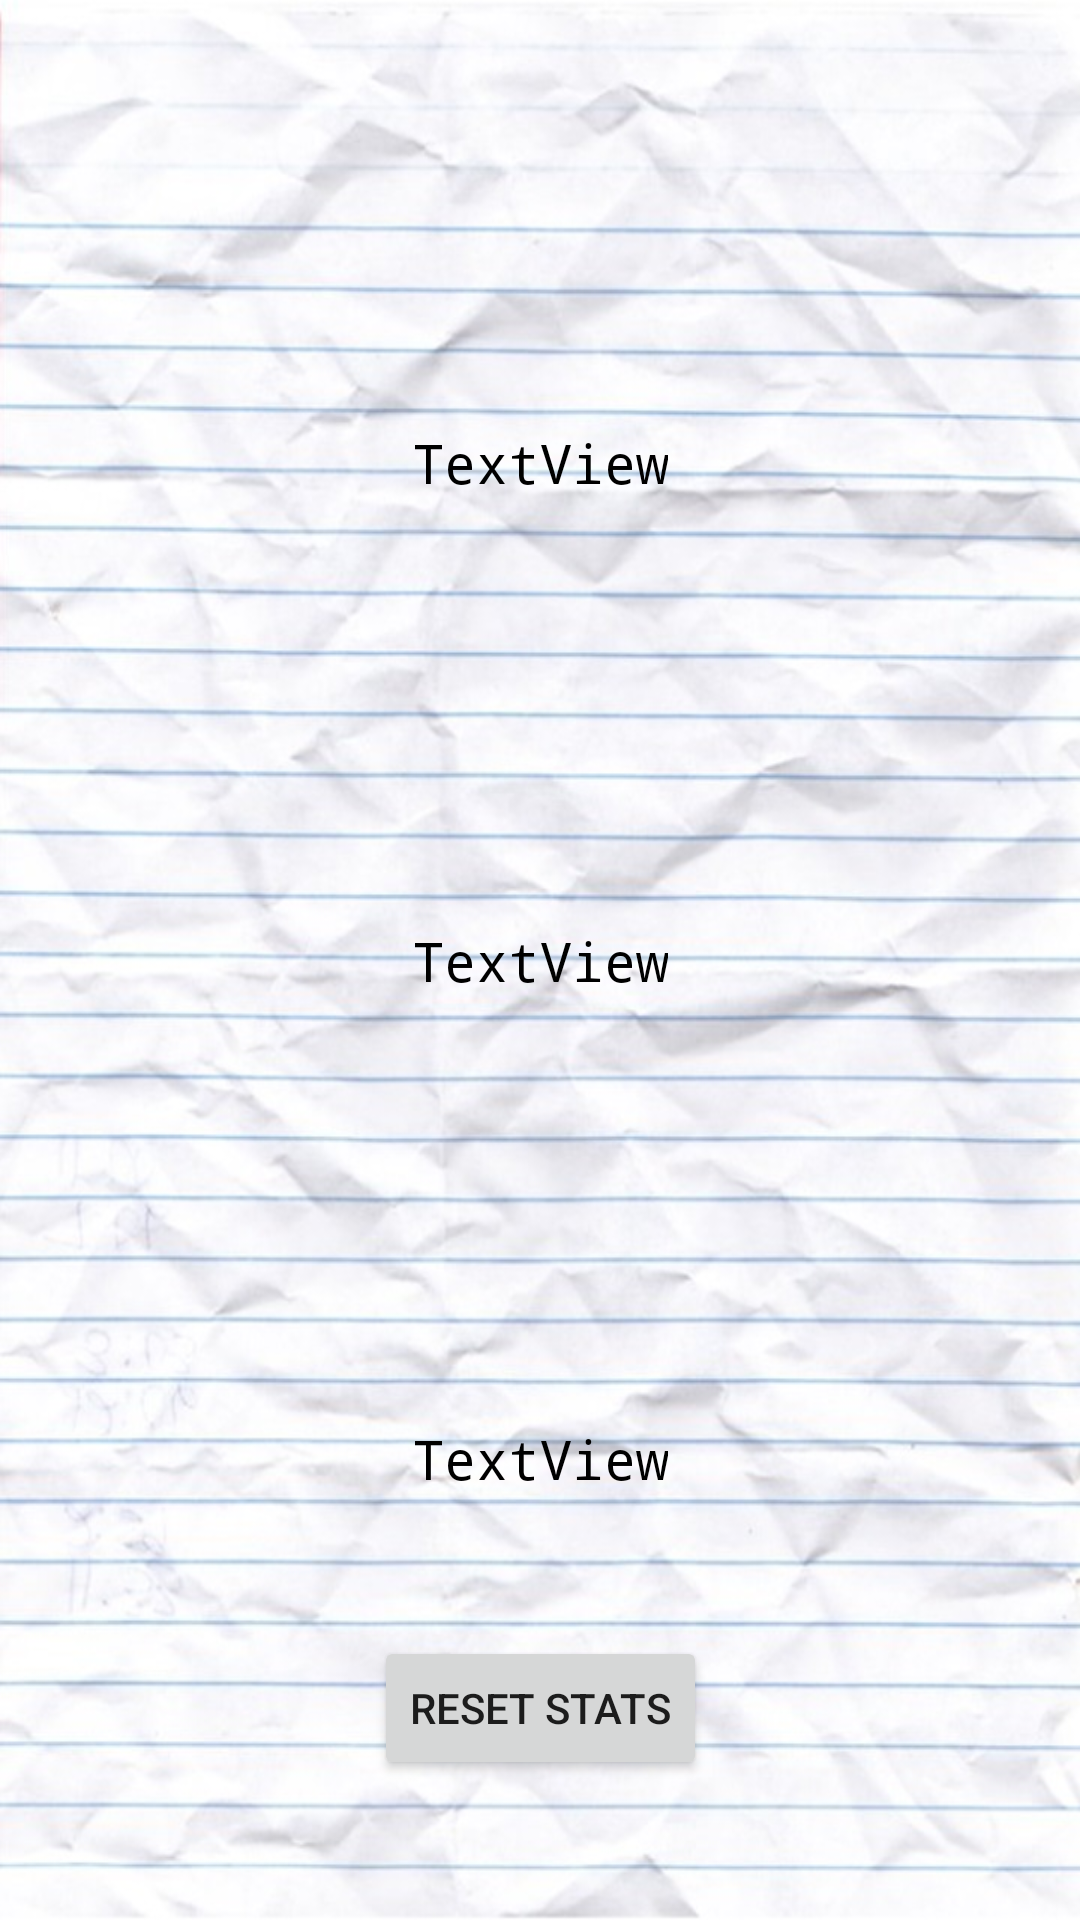

This screen was rendered from an Android layout file. Write that file and the resources it references.
<!-- AndroidManifest.xml: application theme AppTheme.NoActionBar -->
<!-- res/layout/statistics_screen.xml -->
<?xml version="1.0" encoding="utf-8"?>
<android.support.constraint.ConstraintLayout
    xmlns:android="http://schemas.android.com/apk/res/android"
    xmlns:app="http://schemas.android.com/apk/res-auto"
    android:layout_width="match_parent"
    android:layout_height="match_parent"
    android:background="@drawable/gamescreen">

    <TextView
        android:id="@+id/easyStats"
        android:layout_width="wrap_content"
        android:layout_height="wrap_content"
        android:layout_marginBottom="8dp"
        android:layout_marginTop="8dp"
        android:fontFamily="monospace"
        android:text="TextView"
        android:textColor="@android:color/black"
        android:textSize="18sp"
        app:layout_constraintBottom_toTopOf="@+id/mediumStats"
        app:layout_constraintLeft_toLeftOf="parent"
        app:layout_constraintRight_toRightOf="parent"
        app:layout_constraintTop_toTopOf="parent" />

    <TextView
        android:id="@+id/mediumStats"
        android:layout_width="wrap_content"
        android:layout_height="wrap_content"
        android:layout_marginBottom="8dp"
        android:layout_marginTop="8dp"
        android:fontFamily="monospace"
        android:text="TextView"
        android:textColor="@android:color/black"
        android:textSize="18sp"
        app:layout_constraintBottom_toBottomOf="parent"
        app:layout_constraintLeft_toLeftOf="parent"
        app:layout_constraintRight_toRightOf="parent"
        app:layout_constraintTop_toTopOf="parent" />

    <TextView
        android:id="@+id/hardStats"
        android:layout_width="wrap_content"
        android:layout_height="wrap_content"
        android:layout_marginBottom="8dp"
        android:layout_marginTop="8dp"
        android:fontFamily="monospace"
        android:text="TextView"
        android:textColor="@android:color/black"
        android:textSize="18sp"
        app:layout_constraintBottom_toBottomOf="parent"
        app:layout_constraintLeft_toLeftOf="parent"
        app:layout_constraintRight_toRightOf="parent"
        app:layout_constraintTop_toBottomOf="@+id/mediumStats" />

    <Button
        android:id="@+id/resetStats"
        android:layout_width="wrap_content"
        android:layout_height="wrap_content"
        android:layout_marginBottom="8dp"
        android:layout_marginTop="8dp"
        android:onClick="resetStats"
        android:text="RESET STATS"
        app:layout_constraintBottom_toBottomOf="parent"
        app:layout_constraintLeft_toLeftOf="parent"
        app:layout_constraintRight_toRightOf="parent"
        app:layout_constraintTop_toBottomOf="@+id/hardStats" />
</android.support.constraint.ConstraintLayout>
<!-- resources referenced by this layout -->
<resources>
  <!-- drawable gamescreen: jpg bitmap (drawable, 136879 bytes) -->
  <style name="AppTheme.NoActionBar" parent="Theme.AppCompat.Light.NoActionBar">
          
          <item name="colorPrimary">@color/colorPrimary</item>
          <item name="colorPrimaryDark">@color/colorPrimaryDark</item>
          <item name="colorAccent">@color/colorAccent</item>
      </style>
  <!-- not gathered from this repository: default colours our renderer supplied (Android Studio template values) -->
  <color name="colorPrimary">#FF6200EE</color>
  <color name="colorPrimaryDark">#FF3700B3</color>
  <color name="colorAccent">#FF03DAC5</color>
</resources>
